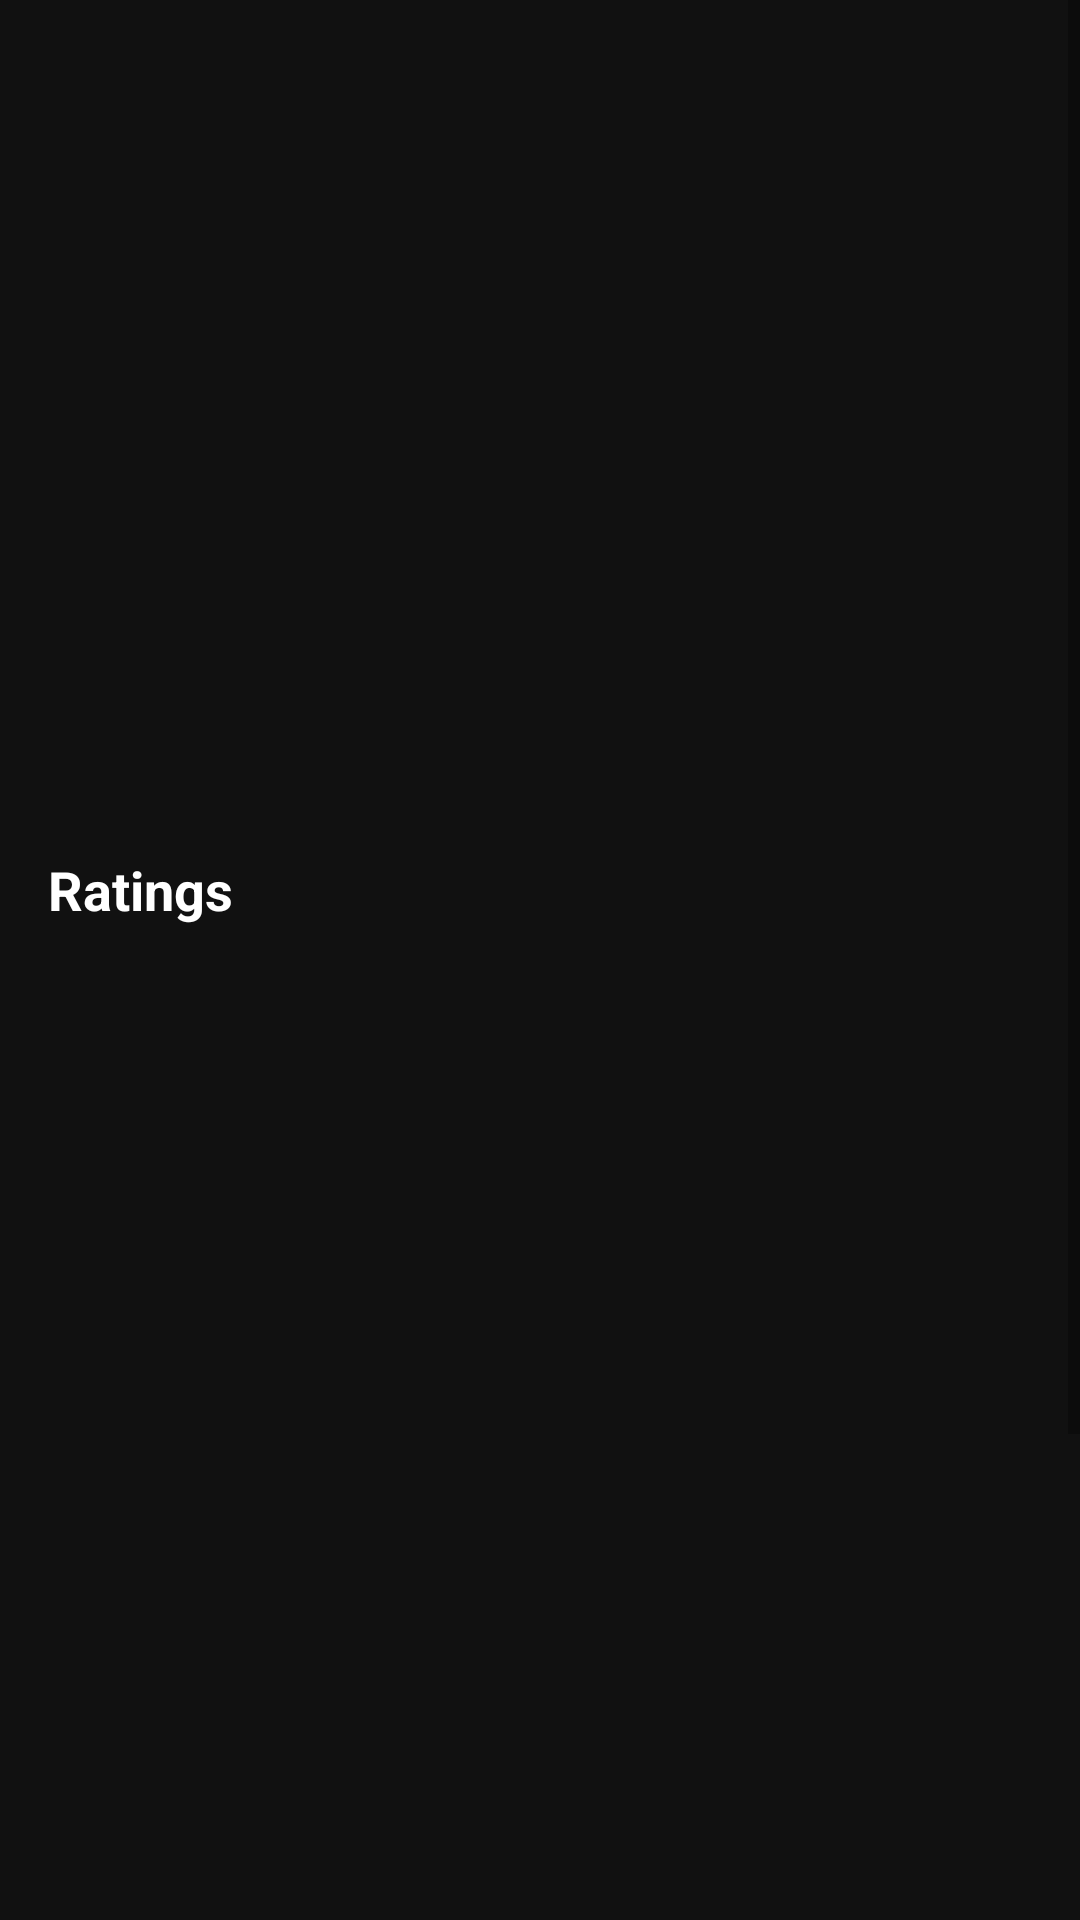

This screen was rendered from an Android layout file. Write that file and the resources it references.
<!-- AndroidManifest.xml: application theme Theme.Movies_Application -->
<!-- res/layout/activity_single_item.xml -->
<ScrollView xmlns:android="http://schemas.android.com/apk/res/android"
    android:layout_width="match_parent"
    android:layout_height="match_parent"
    android:background="@color/background">

    <LinearLayout
        android:layout_width="match_parent"
        android:layout_height="wrap_content"
        android:orientation="vertical"
        android:padding="16dp">

        <ImageView
            android:id="@+id/imageViewPoster"
            android:layout_width="match_parent"
            android:layout_height="150dp"
            android:adjustViewBounds="true"
            android:scaleType="centerCrop"
            android:layout_marginBottom="16dp"/>

        <TextView
            android:id="@+id/textViewTitle"
            android:layout_width="match_parent"
            android:layout_height="wrap_content"
            android:textSize="24sp"
            android:textStyle="bold"
            android:layout_marginBottom="8dp"/>

        <TextView
            android:id="@+id/textViewYear"
            android:layout_width="match_parent"
            android:layout_height="wrap_content"
            android:layout_marginBottom="8dp"/>

        <TextView
            android:id="@+id/textViewRated"
            android:layout_width="match_parent"
            android:layout_height="wrap_content"
            android:layout_marginBottom="8dp"/>

        <LinearLayout
            android:layout_width="match_parent"
            android:layout_height="wrap_content"
            android:orientation="vertical"
            android:layout_marginTop="8dp">

            <TextView
                android:layout_width="wrap_content"
                android:layout_height="wrap_content"
                android:text="Ratings"
                android:textStyle="bold"
                android:textSize="18sp"
                android:layout_marginBottom="8dp"/>

            <TextView
                android:id="@+id/textViewImdbRating"
                android:layout_width="wrap_content"
                android:layout_height="wrap_content"
                android:layout_marginTop="4dp"/>

            <TextView
                android:id="@+id/textViewRottenTomatoesRating"
                android:layout_width="wrap_content"
                android:layout_height="wrap_content"
                android:layout_marginTop="4dp"/>

            <TextView
                android:id="@+id/textViewMetacriticRating"
                android:layout_width="wrap_content"
                android:layout_height="wrap_content"
                android:layout_marginTop="4dp"/>

        </LinearLayout>

        <TextView
            android:id="@+id/textViewReleased"
            android:layout_width="match_parent"
            android:layout_height="wrap_content"
            android:layout_marginBottom="8dp"/>

        <TextView
            android:id="@+id/textViewRuntime"
            android:layout_width="match_parent"
            android:layout_height="wrap_content"
            android:layout_marginBottom="8dp"/>

        <TextView
            android:id="@+id/textViewGenre"
            android:layout_width="match_parent"
            android:layout_height="wrap_content"
            android:layout_marginBottom="8dp"/>

        <TextView
            android:id="@+id/textViewDirector"
            android:layout_width="match_parent"
            android:layout_height="wrap_content"
            android:layout_marginBottom="8dp"/>

        <TextView
            android:id="@+id/textViewWriter"
            android:layout_width="match_parent"
            android:layout_height="wrap_content"
            android:layout_marginBottom="8dp"/>

        <TextView
            android:id="@+id/textViewActors"
            android:layout_width="match_parent"
            android:layout_height="wrap_content"
            android:layout_marginBottom="8dp"/>

        <TextView
            android:id="@+id/textViewPlot"
            android:layout_width="match_parent"
            android:layout_height="wrap_content"
            android:layout_marginBottom="8dp"/>

        <TextView
            android:id="@+id/textViewLanguage"
            android:layout_width="match_parent"
            android:layout_height="wrap_content"
            android:layout_marginBottom="8dp"/>

        <TextView
            android:id="@+id/textViewCountry"
            android:layout_width="match_parent"
            android:layout_height="wrap_content"
            android:layout_marginBottom="8dp"/>

        <TextView
            android:id="@+id/textViewAwards"
            android:layout_width="match_parent"
            android:layout_height="wrap_content"
            android:layout_marginBottom="8dp"/>

        <ImageView
            android:id="@+id/imageViewImdb"
            android:layout_width="wrap_content"
            android:layout_height="wrap_content"
            android:layout_marginTop="16dp"/>

        <TextView
            android:id="@+id/textViewImdbVotes"
            android:layout_width="wrap_content"
            android:layout_height="wrap_content"
            android:layout_marginTop="4dp"/>

        <TextView
            android:id="@+id/textViewImdbId"
            android:layout_width="wrap_content"
            android:layout_height="wrap_content"
            android:layout_marginTop="4dp"/>

        <TextView
            android:id="@+id/textViewType"
            android:layout_width="wrap_content"
            android:layout_height="wrap_content"
            android:layout_marginTop="8dp"/>

        <TextView
            android:id="@+id/textViewDvd"
            android:layout_width="wrap_content"
            android:layout_height="wrap_content"
            android:layout_marginTop="4dp"/>

        <TextView
            android:id="@+id/textViewBoxOffice"
            android:layout_width="wrap_content"
            android:layout_height="wrap_content"
            android:layout_marginTop="4dp"/>

        <TextView
            android:id="@+id/textViewProduction"
            android:layout_width="wrap_content"
            android:layout_height="wrap_content"
            android:layout_marginTop="8dp"/>

        <TextView
            android:id="@+id/textViewWebsite"
            android:layout_width="wrap_content"
            android:layout_height="wrap_content"
            android:layout_marginTop="4dp"/>

    </LinearLayout>
</ScrollView>
<!-- resources referenced by this layout -->
<resources>
  <color name="background">#111111</color>
  <style name="Theme.Movies_Application" parent="Theme.AppCompat.Light.DarkActionBar">
          
          <item name="colorPrimary">@color/background</item>
          <item name="colorPrimaryDark">@color/background</item>
          <item name="colorAccent">@color/teal_200</item>
          <item name="android:textColor">@color/white</item>
          
      </style>
  <color name="teal_200">#FF03DAC5</color>
  <color name="white">#ffffff</color>
</resources>
